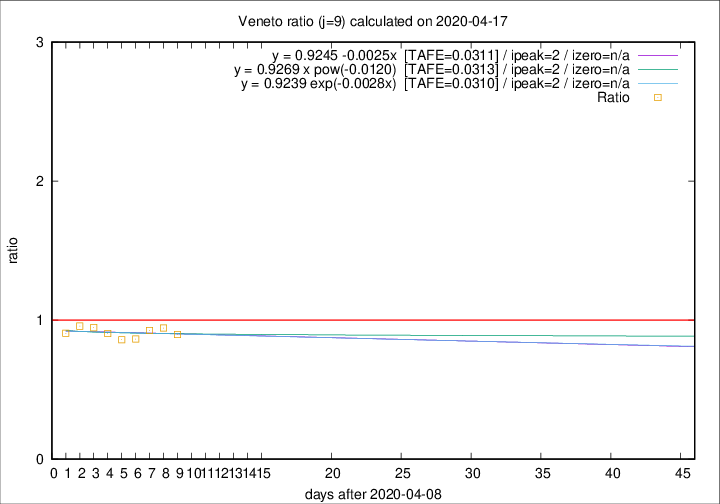

Values plotted in this chart, from the file beside it:
2020-04-17, 45, 1026, 290, 323, 0.8978
2020-04-16, 41, 981, 286, 303, 0.9439
2020-04-15, 34, 940, 278, 300, 0.9267
2020-04-14, 24, 906, 275, 318, 0.8648
2020-04-13, 26, 882, 275, 320, 0.8594
2020-04-12, 25, 856, 284, 314, 0.9045
2020-04-11, 38, 831, 299, 316, 0.9462
2020-04-10, 37, 793, 294, 307, 0.9577
2020-04-09, 20, 756, 279, 308, 0.9058
